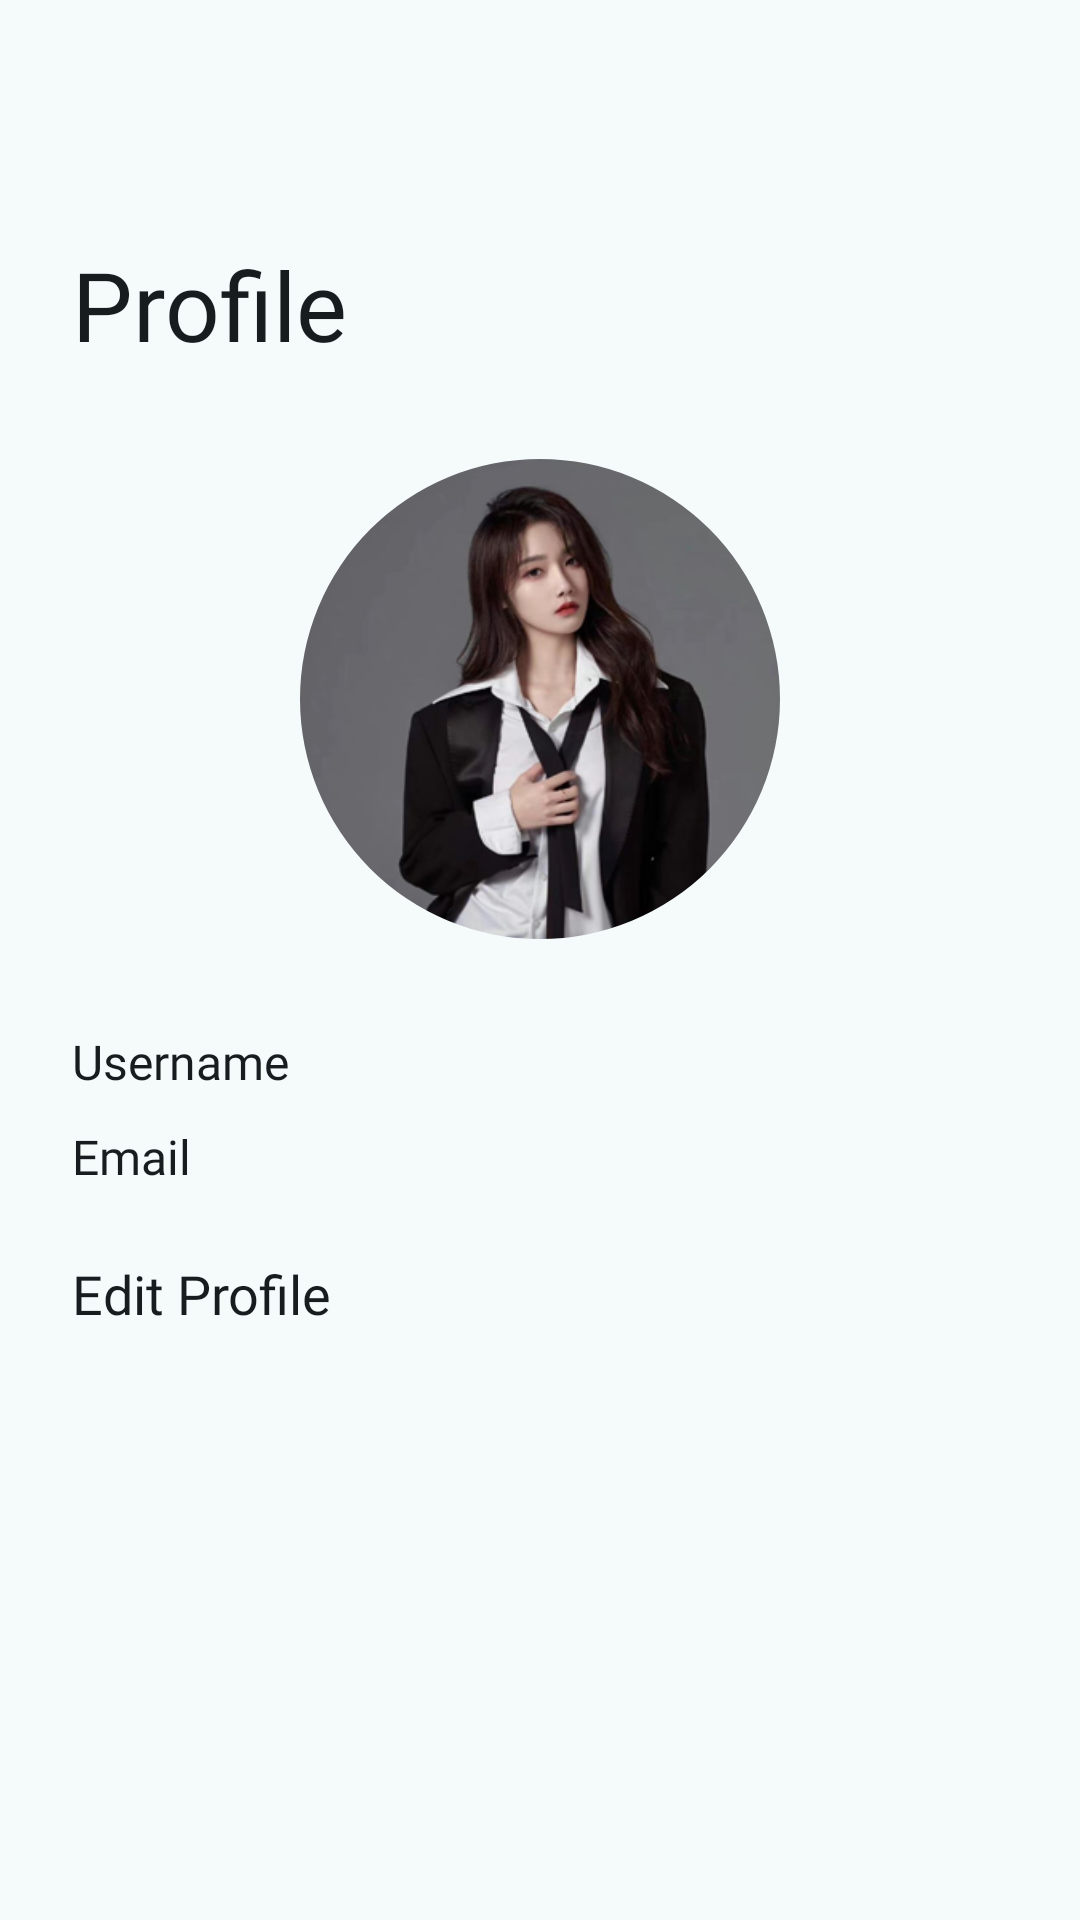

Android layout source for this screen:
<!-- AndroidManifest.xml: application theme Theme.AllergifyApp -->
<!-- res/layout/fragment_user_profile_screen.xml -->
<?xml version="1.0" encoding="utf-8"?>
<androidx.constraintlayout.widget.ConstraintLayout xmlns:android="http://schemas.android.com/apk/res/android"
    xmlns:app="http://schemas.android.com/apk/res-auto"
    xmlns:tools="http://schemas.android.com/tools"
    android:layout_width="match_parent"
    android:layout_height="match_parent"
    tools:context=".ui.fragment.UserProfileScreen">

    <LinearLayout
        android:id="@+id/linearLayout4"
        android:layout_width="match_parent"
        android:layout_height="match_parent"
        android:orientation="vertical"
        android:paddingStart="24dp"
        android:paddingEnd="24dp"
        app:layout_constraintEnd_toEndOf="parent"
        app:layout_constraintStart_toStartOf="parent"
        app:layout_constraintTop_toTopOf="parent">

        <TextView
            android:id="@+id/textView"
            android:layout_width="match_parent"
            android:layout_height="wrap_content"
            android:layout_marginTop="80dp"
            android:fontFamily="@font/poppins_bold"
            android:text="@string/fragment_user_profile_screen_textview_heading_title"
            android:textColor="?attr/colorOnSurface"
            android:textSize="32sp" />

        <com.google.android.material.imageview.ShapeableImageView
            android:id="@+id/userImageProfile"
            android:layout_width="160dp"
            android:layout_height="160dp"
            android:layout_gravity="center"
            android:layout_marginTop="30dp"
            android:scaleType="centerCrop"
            android:src="@drawable/userprofileimage"
            app:shapeAppearanceOverlay="@style/roundedImageView" />

        <TextView
            android:id="@+id/userNameProfile"
            android:layout_width="match_parent"
            android:layout_height="wrap_content"
            android:layout_marginTop="30dp"
            android:fontFamily="@font/poppins_semibold"
            android:textColor="?attr/colorOnSurface"
            android:text="@string/fragment_user_profile_screen_user_name_textview"
            android:textSize="16sp" />

        <TextView
            android:id="@+id/userEmailProfile"
            android:layout_width="match_parent"
            android:layout_height="wrap_content"
            android:layout_marginTop="10dp"
            android:fontFamily="@font/poppins_semibold"
            android:textColor="?attr/colorOnSurface"
            android:text="@string/fragment_user_profile_screen_user_email_textview"
            android:textSize="16sp" />

        <LinearLayout
            android:layout_marginTop="10dp"
            android:layout_width="match_parent"
            android:layout_height="wrap_content"
            android:orientation="horizontal">

            <TextView
                android:id="@+id/textView2"
                android:layout_gravity="center"
                android:layout_width="0dp"
                android:layout_height="wrap_content"
                android:layout_weight="1"
                android:textColor="?attr/colorOnSurface"
                android:fontFamily="@font/poppins_bold"
                android:textSize="18sp"
                android:text="@string/fragment_user_profile_screen_edit_profile_textview" />

            <Button
                style="?attr/materialIconButtonFilledStyle"
                android:id="@+id/editButton"
                android:backgroundTint="?attr/colorTertiaryContainer"
                android:layout_width="50dp"
                android:layout_height="50dp"
                android:contentDescription="@string/filled_icon_btn_desc"
                app:iconTint="?attr/colorOnTertiaryContainer"
                app:icon="@drawable/edit_24px"
                />

        </LinearLayout>

    </LinearLayout>

</androidx.constraintlayout.widget.ConstraintLayout>
<!-- resources referenced by this layout -->
<resources>
  <string name="filled_icon_btn_desc">Tombol</string>
  
      // Bottom Navigation Menu
  <string name="fragment_user_profile_screen_edit_profile_textview">Edit Profile</string>
  <string name="fragment_user_profile_screen_textview_heading_title">Profile</string>
  <string name="fragment_user_profile_screen_user_email_textview">Email</string>
  <string name="fragment_user_profile_screen_user_name_textview">Username</string>
  <style name="roundedImageView">
          <item name="cornerFamily">rounded</item>
          <item name="cornerSize">50%</item>
      </style>
  <style name="Theme.AllergifyApp" parent="AppTheme" />
  <color name="md_theme_light_primary">#006973</color>
  <color name="md_theme_light_onPrimary">#FFFFFF</color>
  <color name="md_theme_light_primaryContainer">#9DF0FB</color>
  <color name="md_theme_light_onPrimaryContainer">#001F23</color>
  <color name="md_theme_light_secondary">#4A6366</color>
  <color name="md_theme_light_onSecondary">#FFFFFF</color>
  <color name="md_theme_light_secondaryContainer">#CDE7EB</color>
  <color name="md_theme_light_onSecondaryContainer">#051F22</color>
  <color name="md_theme_light_tertiary">#515E7D</color>
  <color name="md_theme_light_onTertiary">#FFFFFF</color>
  <color name="md_theme_light_tertiaryContainer">#D9E2FF</color>
  <color name="md_theme_light_onTertiaryContainer">#0D1B37</color>
  <color name="md_theme_light_error">#BA1A1A</color>
  <color name="md_theme_light_onError">#FFFFFF</color>
  <color name="md_theme_light_errorContainer">#FFDAD6</color>
  <color name="md_theme_light_onErrorContainer">#410002</color>
  <color name="md_theme_light_background">#F5FAFB</color>
  <color name="md_theme_light_onBackground">#171D1E</color>
  <color name="md_theme_light_surface">#F5FAFB</color>
  <color name="md_theme_light_onSurface">#171D1E</color>
  <color name="md_theme_light_surfaceVariant">#DBE4E6</color>
  <color name="md_theme_light_onSurfaceVariant">#3F484A</color>
  <color name="md_theme_light_outline">#6F797A</color>
  <color name="md_theme_light_outlineVariant">#BEC8CA</color>
  <color name="md_theme_light_inverseSurface">#2B3132</color>
  <color name="md_theme_light_inverseOnSurface">#ECF2F3</color>
  <color name="md_theme_light_inversePrimary">#81D3DF</color>
  <color name="md_theme_light_primaryFixed">#9DF0FB</color>
  <color name="md_theme_light_onPrimaryFixed">#001F23</color>
  <color name="md_theme_light_primaryFixedDim">#81D3DF</color>
  <color name="md_theme_light_onPrimaryFixedVariant">#004F57</color>
  <color name="md_theme_light_secondaryFixed">#CDE7EB</color>
  <color name="md_theme_light_onSecondaryFixed">#051F22</color>
  <color name="md_theme_light_secondaryFixedDim">#B1CBCF</color>
  <color name="md_theme_light_onSecondaryFixedVariant">#324B4E</color>
  <color name="md_theme_light_tertiaryFixed">#D9E2FF</color>
  <color name="md_theme_light_onTertiaryFixed">#0D1B37</color>
  <color name="md_theme_light_tertiaryFixedDim">#B9C6EA</color>
  <color name="md_theme_light_onTertiaryFixedVariant">#3A4664</color>
  <color name="md_theme_light_surfaceDim">#D5DBDC</color>
  <color name="md_theme_light_surfaceBright">#F5FAFB</color>
  <color name="md_theme_light_surfaceContainerLowest">#FFFFFF</color>
  <color name="md_theme_light_surfaceContainerLow">#EFF5F5</color>
  <color name="md_theme_light_surfaceContainer">#E9EFF0</color>
  <color name="md_theme_light_surfaceContainerHigh">#E3E9EA</color>
  <color name="md_theme_light_surfaceContainerHighest">#DEE4E4</color>
</resources>
